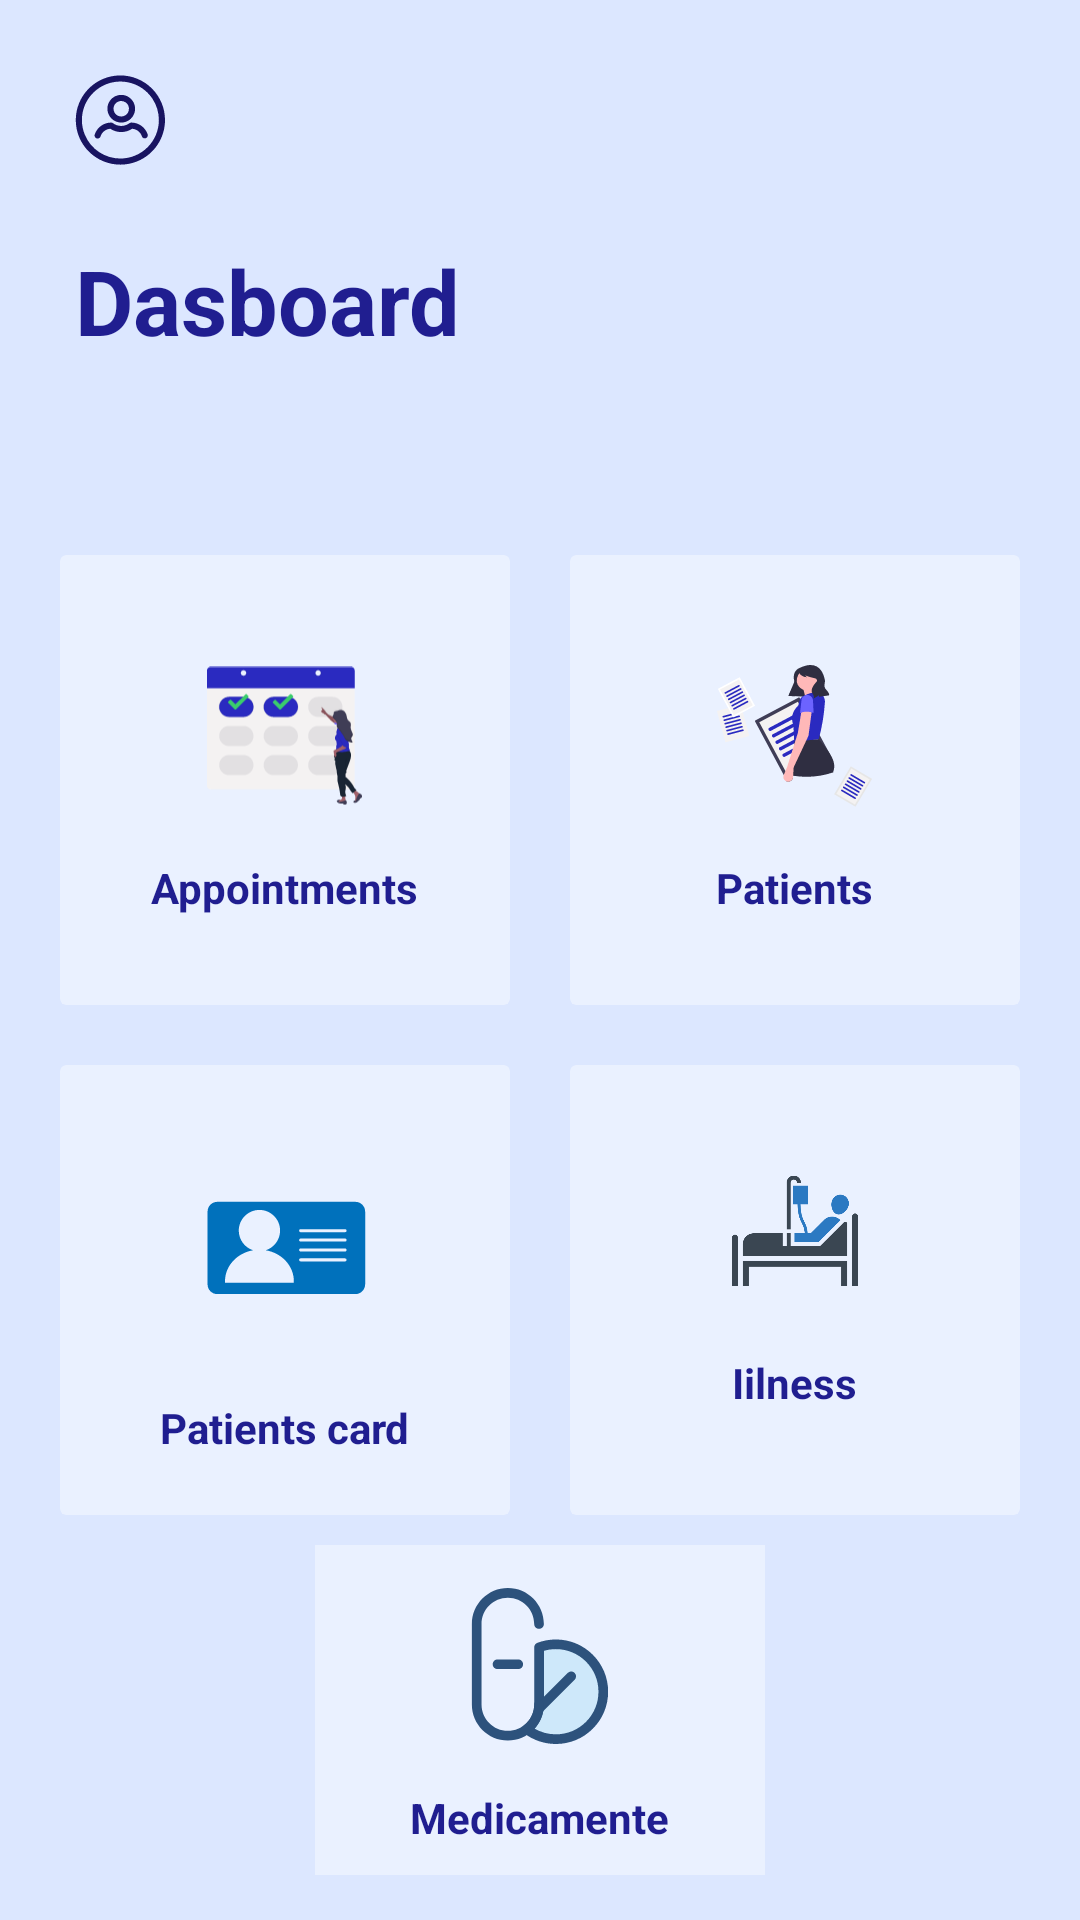

This screen was rendered from an Android layout file. Write that file and the resources it references.
<!-- AndroidManifest.xml: application theme Theme.AppCompat -->
<!-- res/layout/activity_main.xml -->
<LinearLayout xmlns:android="http://schemas.android.com/apk/res/android"
    xmlns:app="http://schemas.android.com/apk/res-auto"
    android:background="@color/backgroundlight"
    android:layout_width="match_parent"
    android:layout_height="match_parent"
    android:orientation="vertical"
    android:padding="15dp"
    android:gravity="center|top">
    <LinearLayout
        android:layout_width="match_parent"
        android:layout_height="120dp"
        android:clipToPadding="false"
        android:orientation="vertical"
        android:background="@drawable/fields"
        >
        <ImageView
            android:id="@+id/doctor_menu"
            android:layout_width="50dp"
            android:layout_height="50dp"
            android:padding="10dp"
            android:layout_marginEnd="250dp"
            android:layout_marginBottom="5dp"
            android:src="@drawable/ic_noun_user"
            android:contentDescription="@string/user_settings" />

        <TextView
            android:layout_width="wrap_content"
            android:layout_height="wrap_content"
            android:textStyle="bold"
            android:padding="10dp"
            android:textColor="@color/colorPrimary"
            android:text="@string/dasboard"
            android:textSize="30sp"/>
    </LinearLayout>


    <LinearLayout
        android:layout_width="match_parent"
        android:layout_height="wrap_content"
        android:clipToPadding="false"
        android:gravity="center"
        android:orientation="horizontal"
        android:layout_marginTop="40dp">


        <androidx.cardview.widget.CardView
            android:id="@+id/idAppointement"
            android:background="@drawable/fields"
            app:cardElevation="0dp"
            app:cardBackgroundColor="@color/transparent"
            android:clickable="true"
            android:layout_width="150dp"
            android:layout_height="150dp"
            android:layout_margin="10dp">
            <LinearLayout
                android:layout_width="match_parent"
                android:layout_height="match_parent"
                android:gravity="center"
                android:background="@drawable/fields"
                android:orientation="vertical">
                <ImageView
                    android:layout_width="72dp"
                    android:layout_height="72dp"
                    android:padding="10dp"
                    android:src="@drawable/ic_appointement"
                    android:contentDescription="@string/appointement" />
                <TextView
                    android:layout_width="wrap_content"
                    android:layout_height="wrap_content"
                    android:layout_margin="5dp"
                    android:textStyle="bold"
                    android:textColor="@color/colorPrimary"
                    android:text="@string/appointments"/>
            </LinearLayout>
        </androidx.cardview.widget.CardView>

        <androidx.cardview.widget.CardView
            android:id="@+id/idPatient"
            android:foreground="?android:attr/selectableItemBackground"
            app:cardBackgroundColor="@color/transparent"
            app:cardElevation="0dp"
            android:clickable="true"
            android:layout_width="150dp"
            android:layout_height="150dp"
            android:layout_margin="10dp">
            <LinearLayout
                android:layout_width="match_parent"
                android:layout_height="match_parent"
                android:background="@drawable/fields"
                android:gravity="center"
                android:orientation="vertical">
                <ImageView
                    android:layout_width="72dp"
                    android:layout_height="72dp"
                    android:padding="10dp"
                    android:src="@drawable/ic_group_patients"
                    android:contentDescription="@string/patient_image" />
                <TextView
                    android:layout_width="wrap_content"
                    android:layout_height="wrap_content"
                    android:layout_margin="5dp"
                    android:textStyle="bold"
                    android:textColor="@color/colorPrimary"
                    android:text="@string/patients"/>
            </LinearLayout>
        </androidx.cardview.widget.CardView>
    </LinearLayout>
    


    
    <LinearLayout
        android:layout_width="match_parent"
        android:layout_height="wrap_content"
        android:clipToPadding="false"
        android:gravity="center"
        android:orientation="horizontal">



        <androidx.cardview.widget.CardView
            android:id="@+id/idPatientCard"
            android:foreground="?android:attr/selectableItemBackground"
            app:cardBackgroundColor="@color/transparent"
            app:cardElevation="0dp"
            android:clickable="true"
            android:layout_width="150dp"
            android:layout_height="150dp"
            android:layout_margin="10dp">
            <LinearLayout
                android:layout_width="match_parent"
                android:layout_height="match_parent"
                android:gravity="center"
                android:orientation="vertical"
                android:background="@drawable/fields">
                <ImageView
                    android:layout_width="92dp"
                    android:layout_height="92dp"
                    android:padding="10dp"
                    android:src="@drawable/ic_patients_card"
                    android:contentDescription="@string/patient_card" />
                <TextView
                    android:layout_width="wrap_content"
                    android:layout_height="wrap_content"
                    android:layout_margin="5dp"
                    android:textStyle="bold"
                    android:textColor="@color/colorPrimary"
                    android:text="@string/patients_card"/>
            </LinearLayout>
        </androidx.cardview.widget.CardView>

        <androidx.cardview.widget.CardView
            android:id="@+id/idIllness"
            android:foreground="?android:attr/selectableItemBackground"
            app:cardBackgroundColor="@color/transparent"
            app:cardElevation="0dp"
            android:clickable="true"
            android:layout_width="150dp"
            android:layout_height="150dp"
            android:layout_margin="10dp">
            <LinearLayout
                android:layout_width="match_parent"
                android:layout_height="match_parent"
                android:gravity="center"
                android:orientation="vertical"
                android:background="@drawable/fields">
                <ImageView
                    android:layout_width="62dp"
                    android:layout_height="62dp"
                    android:padding="10dp"
                    android:src="@drawable/illness"/>
                <TextView
                    android:layout_width="wrap_content"
                    android:layout_height="wrap_content"
                    android:textColor="@color/colorPrimary"
                    android:layout_margin="10dp"
                    android:textStyle="bold"
                    android:text="@string/illness"/>
            </LinearLayout>
        </androidx.cardview.widget.CardView>
    </LinearLayout>
    

    
    <LinearLayout
        android:layout_width="match_parent"
        android:layout_height="wrap_content"
        android:clipToPadding="false"
        android:gravity="center"
        android:orientation="horizontal">

        <androidx.cardview.widget.CardView
            android:id="@+id/idMedicamente"
            android:foreground="?android:attr/selectableItemBackground"
            app:cardBackgroundColor="@color/transparent"
            app:cardElevation="0dp"
            android:clickable="true"
            android:layout_width="150dp"
            android:layout_height="150dp"
            android:layout_margin="10dp">
            <LinearLayout
                android:layout_width="match_parent"
                android:layout_height="match_parent"
                android:gravity="center"
                android:orientation="vertical"
                android:background="@drawable/fields">
                <ImageView
                    android:layout_width="72dp"
                    android:layout_height="72dp"
                    android:padding="10dp"
                    android:src="@drawable/ic_medicamente"
                    android:contentDescription="@string/medicamente_logo" />
                <TextView
                    android:layout_width="wrap_content"
                    android:layout_height="wrap_content"
                    android:layout_margin="5dp"
                    android:textStyle="bold"
                    android:textColor="@color/colorPrimary"
                    android:text="@string/medicamente"/>
            </LinearLayout>
        </androidx.cardview.widget.CardView>
    </LinearLayout>
</LinearLayout>
<!-- resources referenced by this layout -->
<resources>
  <color name="backgroundlight">#DCE7FF</color>
  <color name="colorPrimary">#201E90</color>
  <color name="transparent">#66FFFFFF</color>
  <!-- drawable ic_appointement: vector/xml drawable (drawable, 32306 chars, omitted) -->
  <!-- drawable ic_group_patients: vector/xml drawable (drawable, 12954 chars, omitted) -->
  <!-- drawable ic_medicamente: vector/xml drawable (drawable, 2147 chars, omitted) -->
  <!-- drawable ic_noun_user: vector/xml drawable (drawable, 2933 chars, omitted) -->
  <!-- drawable ic_patients_card (drawable) -->
  <vector xmlns:android="http://schemas.android.com/apk/res/android"
      android:width="3000dp"
      android:height="2000dp"
      android:viewportWidth="3000"
      android:viewportHeight="2000">
    <path
        android:pathData="M2477.9,386.6H559.6c-74.5,0 -135.1,60.6 -135.1,135.1v1011.4c0,74.5 60.6,135.1 135.1,135.1h1918.2c74.5,0 135.1,-60.6 135.1,-135.1V521.7C2613,447.2 2552.4,386.6 2477.9,386.6zM1622.3,1509.3H667.5c-0.4,-6.8 -0.6,-13.7 -0.6,-20.6c0,-213.8 168.1,-391.7 390.1,-429.5C941.6,1022.1 857.9,913.7 857.9,786c0,-158.3 128.8,-287.1 287.1,-287.1C1303.2,499 1432,627.7 1432,786c0,127.6 -83.7,236.1 -199.2,273.3c222,37.7 390.1,215.6 390.1,429.4C1622.9,1495.6 1622.7,1502.5 1622.3,1509.3zM2334.2,1214.2h-617.2c-11.7,0 -21.2,-9.5 -21.2,-21.2c0,-11.7 9.5,-21.2 21.2,-21.2h617.2c11.7,0 21.2,9.5 21.2,21.2C2355.3,1204.7 2345.9,1214.2 2334.2,1214.2zM2334.2,1076.5h-617.2c-11.7,0 -21.2,-9.5 -21.2,-21.2c0,-11.7 9.5,-21.2 21.2,-21.2h617.2c11.7,0 21.2,9.5 21.2,21.2C2355.3,1067 2345.9,1076.5 2334.2,1076.5zM2334.2,938.8h-617.2c-11.7,0 -21.2,-9.5 -21.2,-21.2c0,-11.7 9.5,-21.2 21.2,-21.2h617.2c11.7,0 21.2,9.5 21.2,21.2C2355.3,929.3 2345.9,938.8 2334.2,938.8zM2334.2,808.2h-617.2c-11.7,0 -21.2,-9.5 -21.2,-21.2c0,-11.7 9.5,-21.2 21.2,-21.2h617.2c11.7,0 21.2,9.5 21.2,21.2C2355.3,798.8 2345.9,808.2 2334.2,808.2z"
        android:fillColor="#0071BC"/>
  </vector>
  <!-- drawable illness: png bitmap (drawable, 6282 bytes) -->
  <string name="appointement">appointement</string>
  <string name="appointments">Appointments</string>
  <string name="dasboard">Dasboard</string>
  <string name="illness">Iilness</string>
  <string name="medicamente">Medicamente</string>
  <string name="medicamente_logo">medicamente</string>
  <string name="patient_card">patient card</string>
  <string name="patient_image">patients</string>
  <string name="patients">Patients</string>
  <string name="patients_card">Patients card</string>
  <string name="user_settings">User settings</string>
  <style name="Theme.AppCompat" parent="Theme.MaterialComponents.DayNight.DarkActionBar">
          
          <item name="colorPrimary">@color/colorPrimary</item>
          <item name="colorPrimaryDark">@color/colorPrimaryDark</item>
          <item name="colorAccent">@color/colorAccent</item>
      </style>
  <color name="colorPrimaryDark">#201E90</color>
  <color name="colorAccent">#FF4081</color>
</resources>
